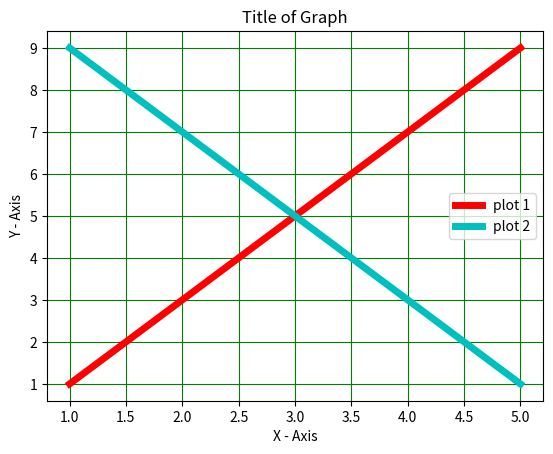

Write Python code to recreate this figure.
#This is most basic and simplesr use of matplotlib

#W import matplotlib as my_plt for easy reference
from matplotlib import pyplot as my_plt


#To enhace the look of our graph we use style 
from matplotlib import style

#Here we are manually feeding data for x and Y and legend as " plot 1", width of line as 5 and color as red (shown by 'r')
my_plt.plot([1,2,3,4,5],[1,3,5,7,9],'r', label = 'plot 1',linewidth = 5)

#We can also pass in variables and items from dataframe into graph
X_Variable = [1,2,3,4,5]
Y_Variable = [9,7,5,3,1]

#We here plot another line 
my_plt.plot(X_Variable,Y_Variable,'c', label = 'plot 2',linewidth = 5)

#Here we add lables (that tell us what are values of X and Y ) to x and y axis
my_plt.xlabel('X - Axis')
my_plt.ylabel('Y - Axis')

#Here we add the title of the graph (Tells us what to do)
my_plt.title('Title of Graph')

#We put in a grid of green color
my_plt.grid(color = 'g')

#We input the legend to be shown
my_plt.legend()

my_plt.show()


  

